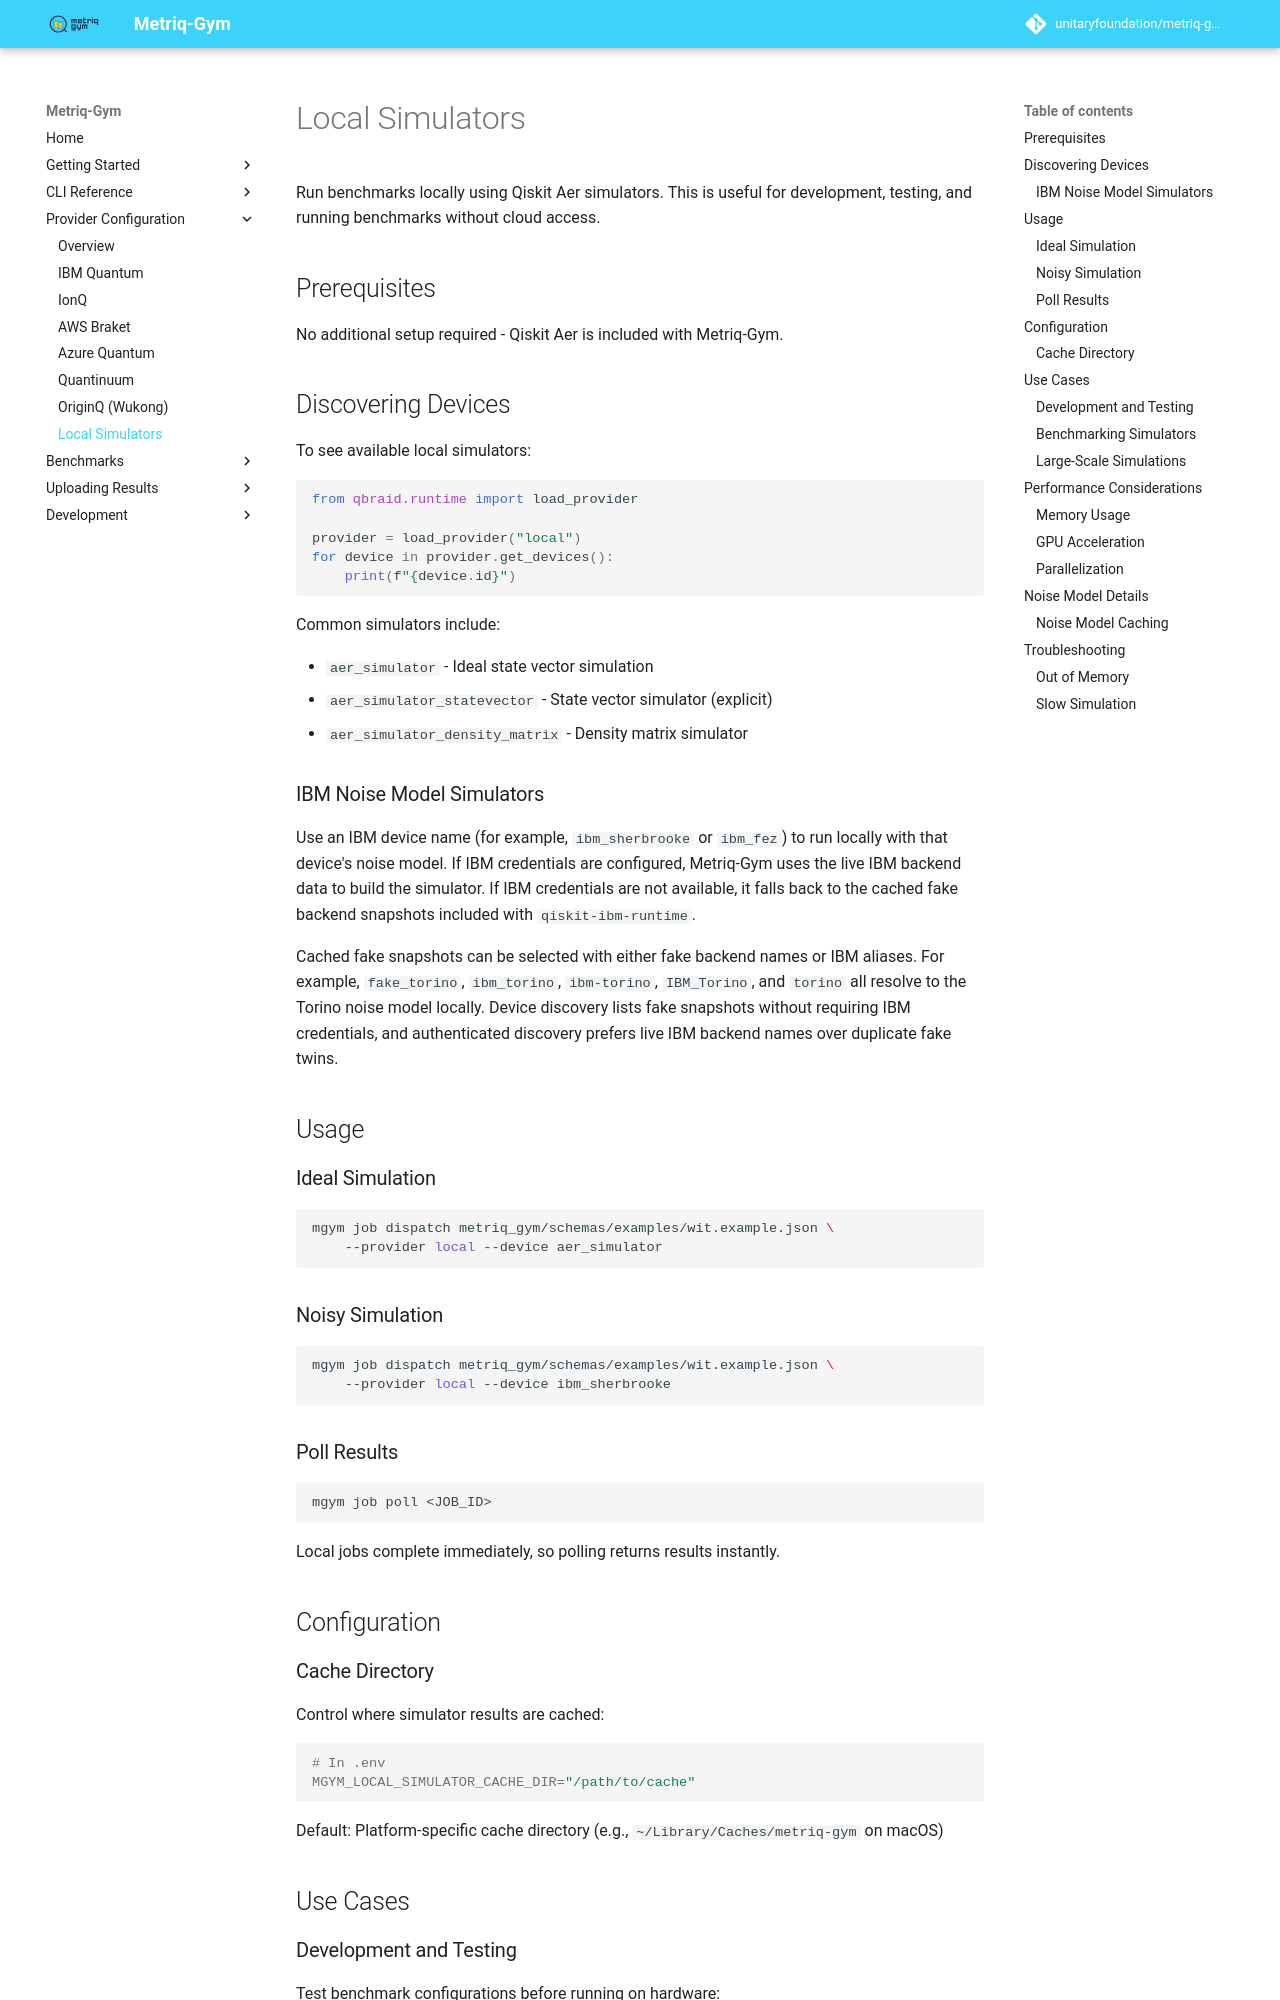

repository: unitaryfoundation/metriq-gym · page: pr-preview/pr-859/providers/local/index.html · generator: mkdocs

# Local Simulators

Run benchmarks locally using Qiskit Aer simulators. This is useful for development, testing, and running benchmarks without cloud access.

## Prerequisites

No additional setup required - Qiskit Aer is included with Metriq-Gym.

## Discovering Devices

To see available local simulators:

```python
from qbraid.runtime import load_provider

provider = load_provider("local")
for device in provider.get_devices():
    print(f"{device.id}")
```

Common simulators include:

- `aer_simulator` - Ideal state vector simulation
- `aer_simulator_statevector` - State vector simulator (explicit)
- `aer_simulator_density_matrix` - Density matrix simulator

### IBM Noise Model Simulators

Use an IBM device name (for example, `ibm_sherbrooke` or `ibm_fez`) to run
locally with that device's noise model. If IBM credentials are configured,
Metriq-Gym uses the live IBM backend data to build the simulator. If IBM
credentials are not available, it falls back to the cached fake backend
snapshots included with `qiskit-ibm-runtime`.

Cached fake snapshots can be selected with either fake backend names or IBM
aliases. For example, `fake_torino`, `ibm_torino`, `ibm-torino`,
`IBM_Torino`, and `torino` all resolve to the Torino noise model locally.
Device discovery lists fake snapshots without requiring IBM credentials, and
authenticated discovery prefers live IBM backend names over duplicate fake
twins.

## Usage

### Ideal Simulation

```bash
mgym job dispatch metriq_gym/schemas/examples/wit.example.json \
    --provider local --device aer_simulator
```

### Noisy Simulation

```bash
mgym job dispatch metriq_gym/schemas/examples/wit.example.json \
    --provider local --device ibm_sherbrooke
```

### Poll Results

```bash
mgym job poll <JOB_ID>
```

Local jobs complete immediately, so polling returns results instantly.

## Configuration
